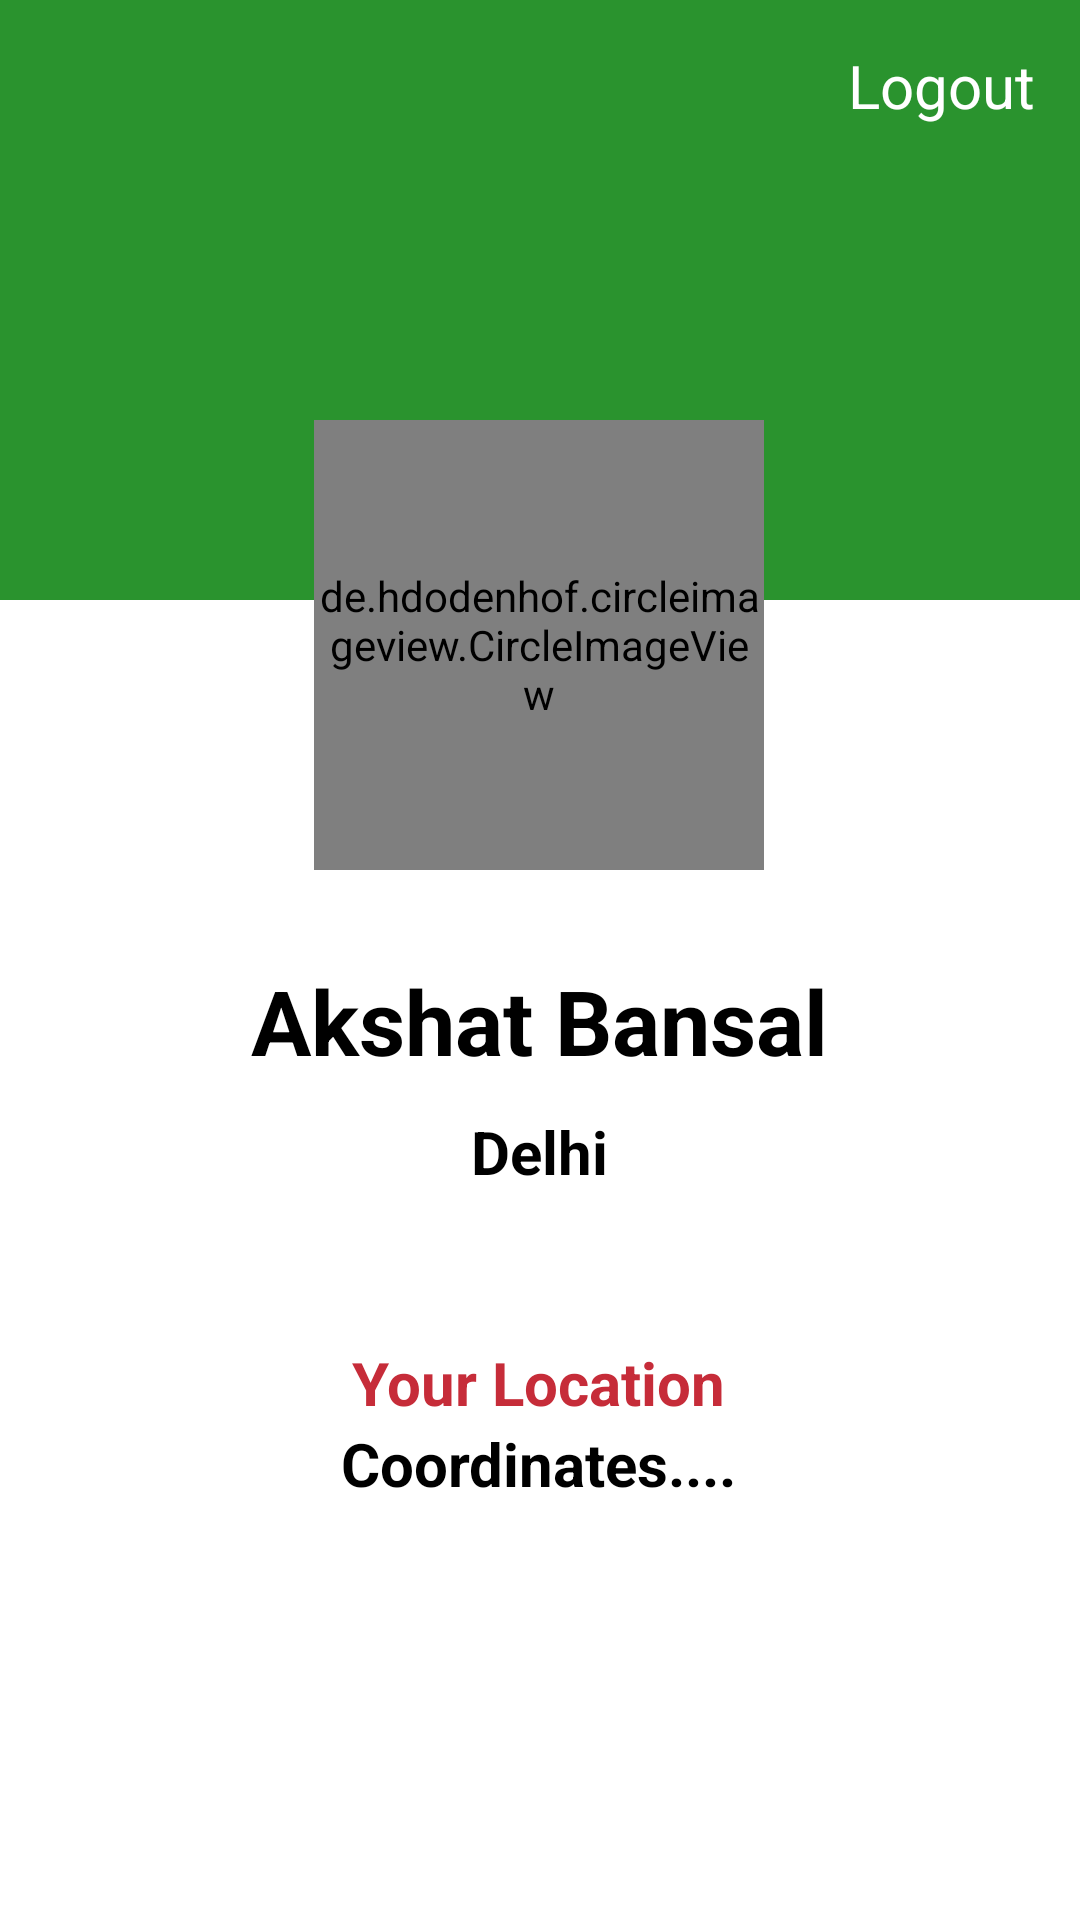

Android layout source for this screen:
<!-- AndroidManifest.xml: application theme Theme.InternCheck -->
<!-- res/layout/activity_main.xml -->
<?xml version="1.0" encoding="utf-8"?>
<RelativeLayout xmlns:android="http://schemas.android.com/apk/res/android"
    xmlns:tools="http://schemas.android.com/tools"
    android:layout_width="match_parent"
    android:layout_height="match_parent"
    tools:context=".MainActivity">

    <TextView
        android:layout_width="match_parent"
        android:layout_height="200dp"
        android:background="@color/green" />

    <TextView
        android:id="@+id/tvLogout"
        android:layout_width="wrap_content"
        android:layout_height="wrap_content"
        android:gravity="end"
        android:padding="15dp"
        android:layout_alignParentTop="true"
        android:layout_alignParentEnd="true"
        android:text="Logout"
        android:textColor="@color/white"
        android:textSize="20dp" />

    <LinearLayout
        android:layout_width="wrap_content"
        android:layout_height="wrap_content"
        android:layout_centerHorizontal="true"
        android:layout_marginTop="120dp"
        android:gravity="center"
        android:orientation="vertical">

        <de.hdodenhof.circleimageview.CircleImageView
            android:id="@+id/ivProfile"
            android:layout_width="150dp"
            android:layout_height="150dp"
            android:layout_margin="20dp"
            android:src="@drawable/pic" />

        <TextView
            android:id="@+id/tvName"
            android:layout_width="wrap_content"
            android:layout_height="wrap_content"
            android:layout_margin="10dp"
            android:text="Akshat Bansal"
            android:textColor="@color/black"
            android:textSize="30dp"
            android:textStyle="bold" />

        <TextView
            android:id="@+id/tvCity"
            android:layout_width="wrap_content"
            android:layout_height="wrap_content"
            android:layout_marginBottom="50dp"
            android:text="Delhi"
            android:textColor="@color/black"
            android:textSize="20dp"
            android:textStyle="bold" />

        <TextView
            android:layout_width="wrap_content"
            android:layout_height="wrap_content"
            android:text="Your Location"
            android:textColor="@color/red"
            android:textSize="20dp"
            android:textStyle="bold" />

        <TextView
            android:id="@+id/tvCoordinates"
            android:layout_width="wrap_content"
            android:layout_height="wrap_content"
            android:text="Coordinates...."
            android:textColor="@color/black"
            android:textSize="20dp"
            android:textStyle="bold" />

    </LinearLayout>

</RelativeLayout>
<!-- resources referenced by this layout -->
<resources>
  <color name="black">#FF000000</color>
  <color name="green">#2A932E</color>
  <color name="red">#C62C39</color>
  <color name="white">#FFFFFFFF</color>
  <style name="Theme.InternCheck" parent="Theme.MaterialComponents.DayNight.NoActionBar">
          
          <item name="colorPrimary">@color/green</item>
          <item name="colorPrimaryVariant">@color/green</item>
          <item name="colorOnPrimary">@color/white</item>
          
          <item name="colorSecondary">@color/teal_200</item>
          <item name="colorSecondaryVariant">@color/teal_700</item>
          <item name="colorOnSecondary">@color/black</item>
          
          <item name="android:statusBarColor" tools:targetApi="l">?attr/colorPrimaryVariant</item>
          
      </style>
  <color name="teal_200">#FF03DAC5</color>
  <color name="teal_700">#FF018786</color>
</resources>
